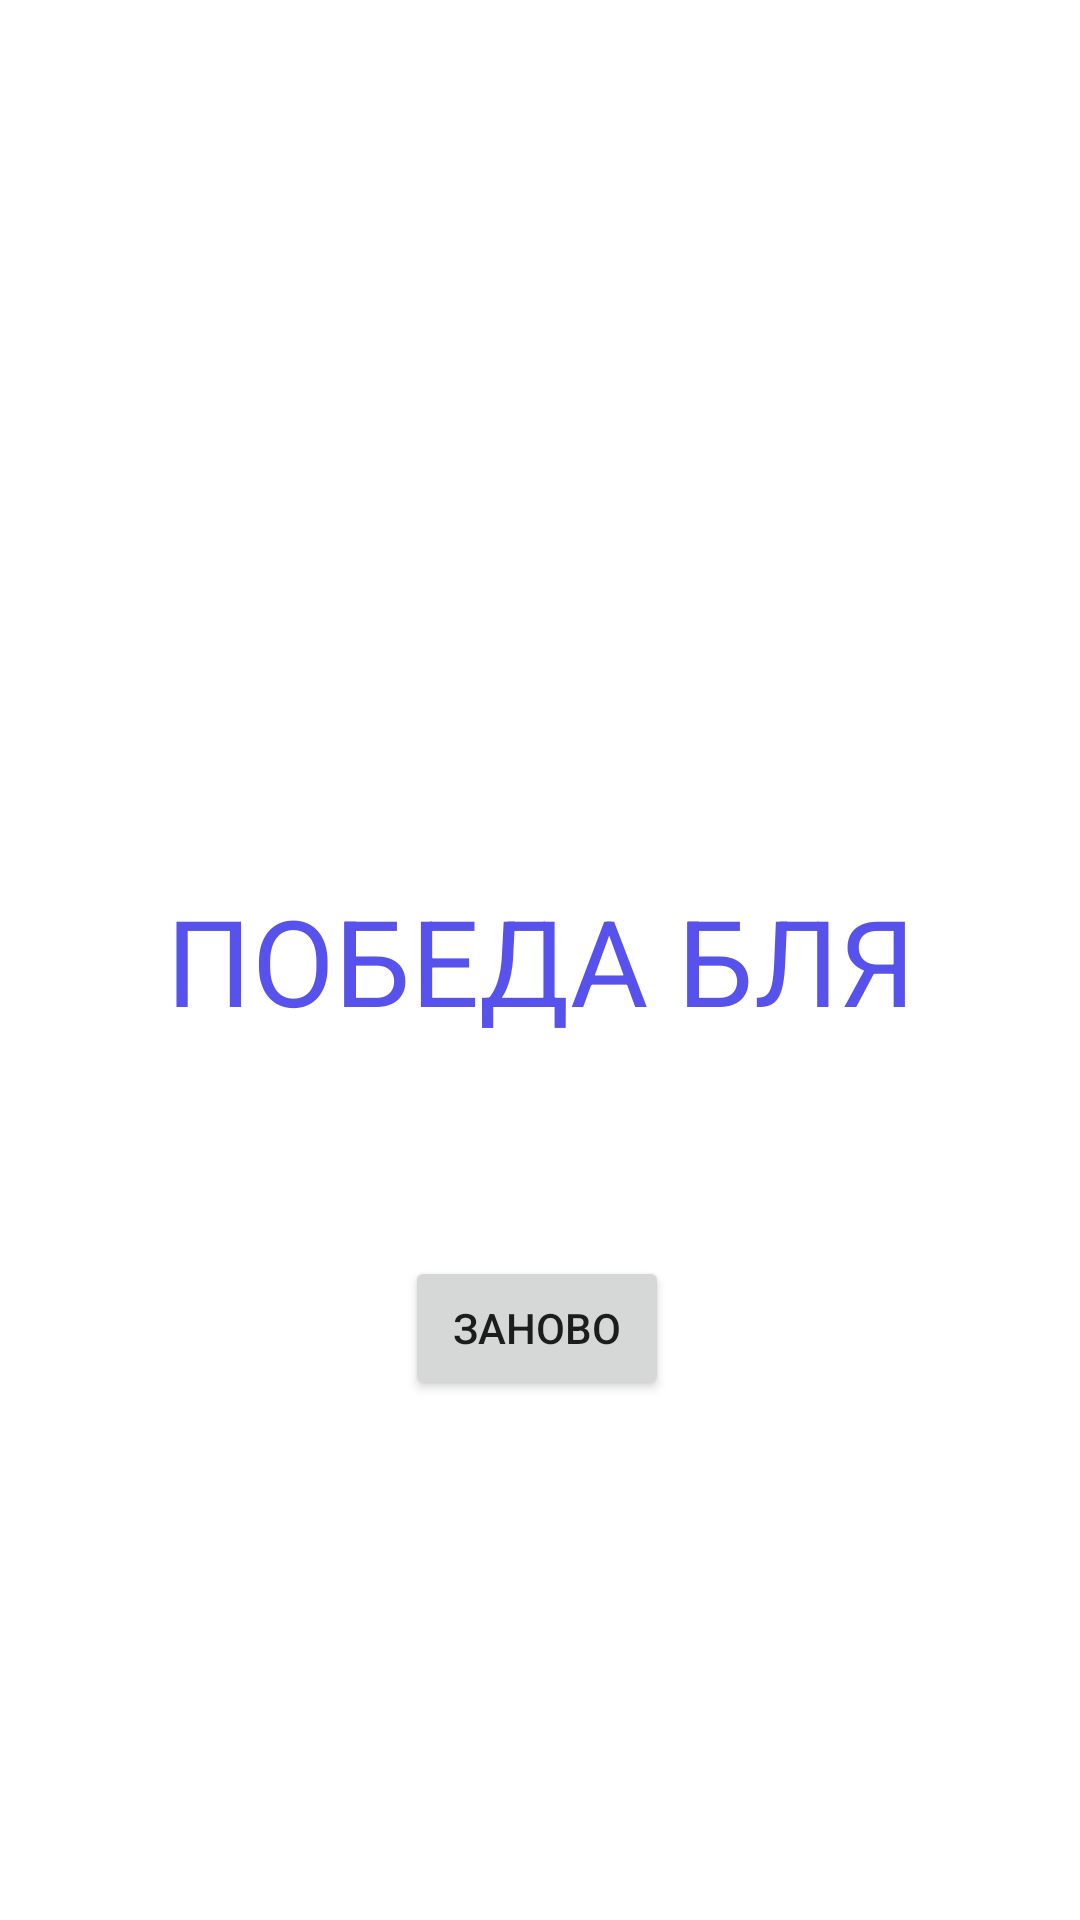

The Android layout XML behind this screen, and the referenced resources:
<!-- AndroidManifest.xml: application theme Theme.Carnage -->
<!-- res/layout/fragment_win.xml -->
<?xml version="1.0" encoding="utf-8"?>
<androidx.constraintlayout.widget.ConstraintLayout xmlns:android="http://schemas.android.com/apk/res/android"
    xmlns:app="http://schemas.android.com/apk/res-auto"
    xmlns:tools="http://schemas.android.com/tools"
    android:layout_width="match_parent"
    android:layout_height="match_parent"
    tools:context=".fragments.WinFragment">


    <TextView
        android:id="@+id/textView5"
        android:layout_width="wrap_content"
        android:layout_height="wrap_content"
        android:text="@string/win_text"
        android:textColor="#5752EC"
        android:textSize="40sp"
        app:layout_constraintBottom_toBottomOf="parent"
        app:layout_constraintEnd_toEndOf="parent"
        app:layout_constraintStart_toStartOf="parent"
        app:layout_constraintTop_toTopOf="parent" />

    <Button
        android:id="@+id/again_button"
        android:layout_width="wrap_content"
        android:layout_height="wrap_content"
        android:layout_marginTop="72dp"
        android:text="@string/again_text_button"
        app:layout_constraintEnd_toEndOf="@+id/textView5"
        app:layout_constraintHorizontal_bias="0.493"
        app:layout_constraintStart_toStartOf="@+id/textView5"
        app:layout_constraintTop_toBottomOf="@+id/textView5" />
</androidx.constraintlayout.widget.ConstraintLayout>
<!-- resources referenced by this layout -->
<resources>
  <string name="again_text_button">Заново</string>
  <string name="win_text">ПОБЕДА БЛЯ</string>
  <style name="Theme.Carnage" parent="Theme.MaterialComponents.DayNight.DarkActionBar">
          
          <item name="colorPrimary">@color/purple_500</item>
          <item name="colorPrimaryVariant">@color/purple_700</item>
          <item name="colorOnPrimary">@color/white</item>
          
          <item name="colorSecondary">@color/teal_200</item>
          <item name="colorSecondaryVariant">@color/teal_700</item>
          <item name="colorOnSecondary">@color/black</item>
          
          <item name="android:statusBarColor">?attr/colorPrimaryVariant</item>
          
      </style>
  <!-- not gathered from this repository: default colours our renderer supplied (Android Studio template values) -->
  <color name="purple_500">#FF6200EE</color>
  <color name="purple_700">#FF3700B3</color>
  <color name="teal_200">#FF03DAC5</color>
  <color name="teal_700">#FF018786</color>
  <color name="black">#FF000000</color>
  <color name="white">#FFFFFFFF</color>
</resources>
